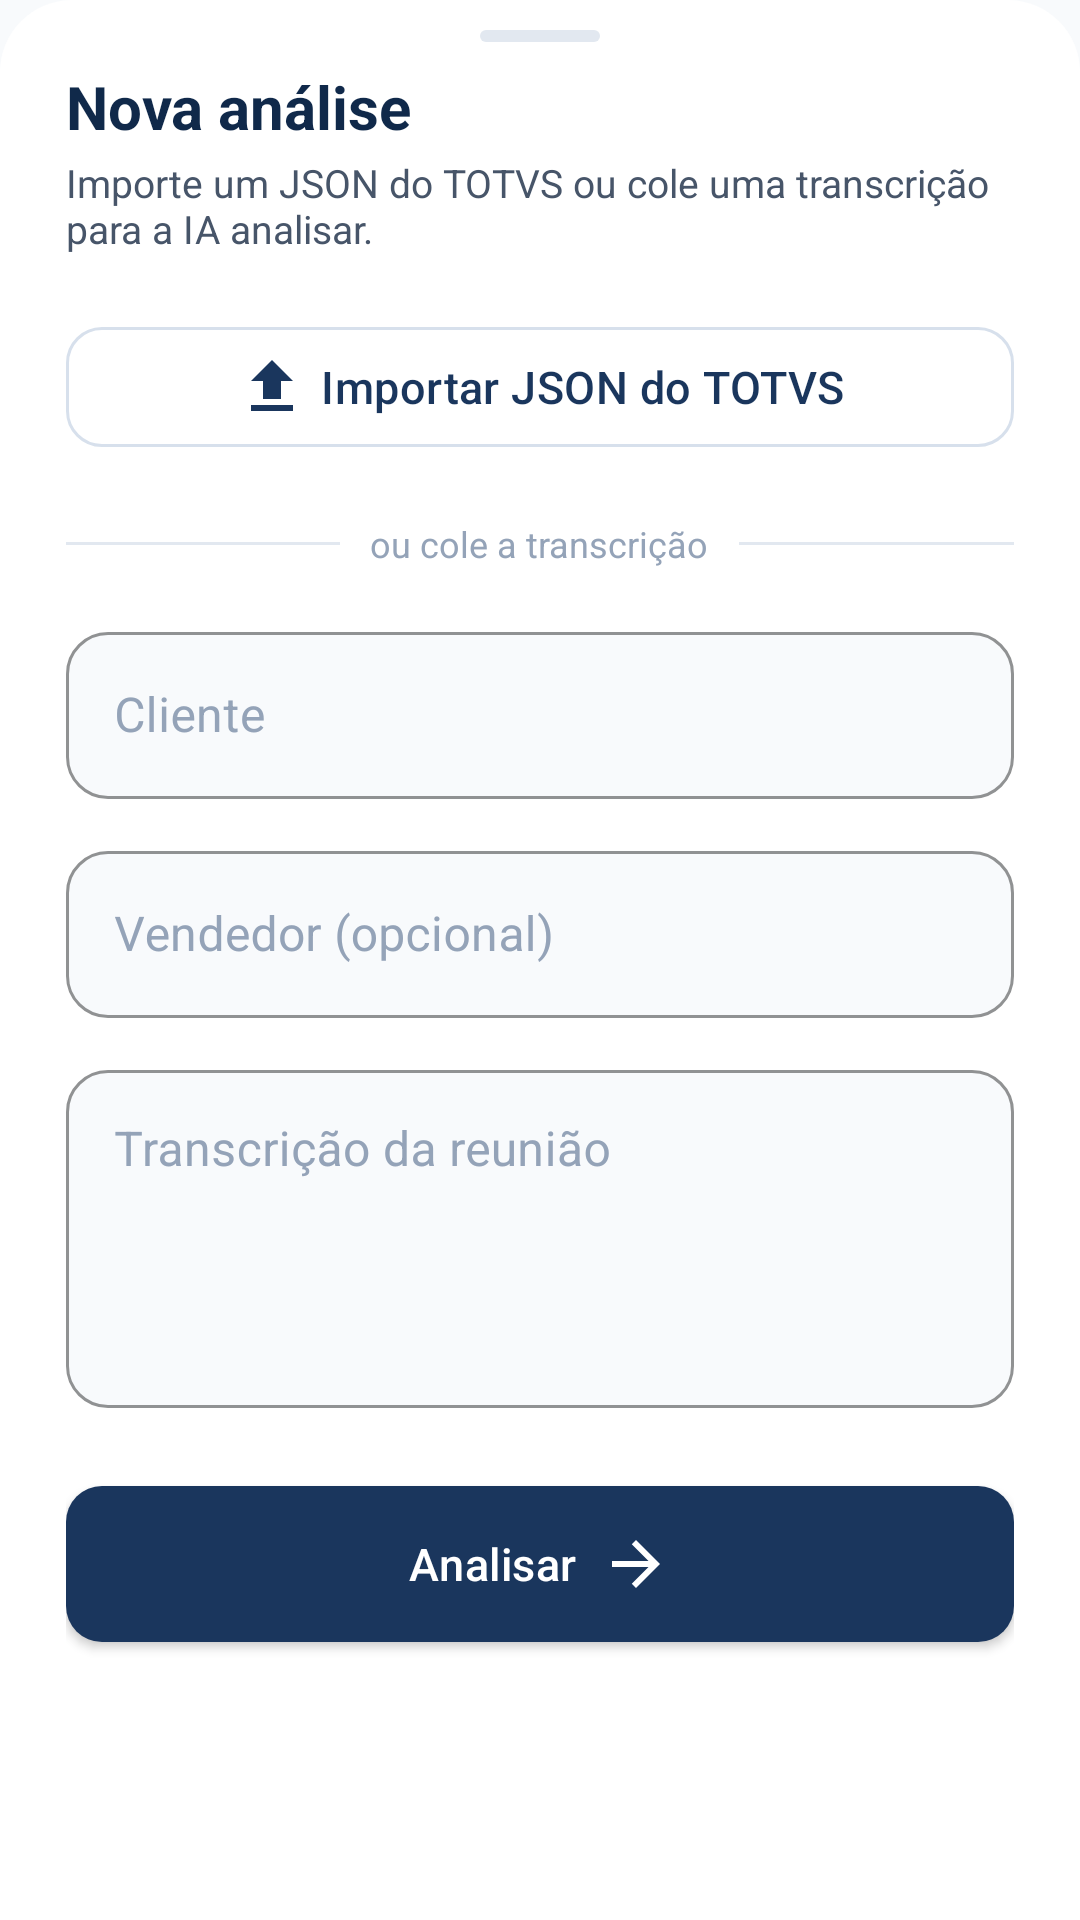

Here is an Android app screen rendered from its layout file. Give the layout XML and the strings, colors and styles it references.
<!-- AndroidManifest.xml: application theme Theme.TotvsMobile -->
<!-- res/layout/sheet_create_transcricao.xml -->
<?xml version="1.0" encoding="utf-8"?>
<LinearLayout xmlns:android="http://schemas.android.com/apk/res/android"
    xmlns:app="http://schemas.android.com/apk/res-auto"
    xmlns:tools="http://schemas.android.com/tools"
    android:layout_width="match_parent"
    android:layout_height="wrap_content"
    android:background="@drawable/bg_bottom_sheet"
    android:orientation="vertical"
    android:paddingTop="10dp">

    <View
        android:layout_width="40dp"
        android:layout_height="4dp"
        android:layout_gravity="center_horizontal"
        android:layout_marginBottom="8dp"
        android:background="@drawable/sheet_grabber" />

    <androidx.core.widget.NestedScrollView
        android:layout_width="match_parent"
        android:layout_height="wrap_content"
        android:fillViewport="true"
        android:scrollbars="none">

        <LinearLayout
            android:layout_width="match_parent"
            android:layout_height="wrap_content"
            android:orientation="vertical"
            android:paddingHorizontal="22dp"
            android:paddingBottom="22dp">

            <TextView
                android:layout_width="wrap_content"
                android:layout_height="wrap_content"
                android:text="Nova análise"
                android:textColor="@color/text_primary_light"
                android:textSize="20sp"
                android:textStyle="bold"
                tools:ignore="HardcodedText" />

            <TextView
                android:layout_width="match_parent"
                android:layout_height="wrap_content"
                android:layout_marginTop="3dp"
                android:text="Importe um JSON do TOTVS ou cole uma transcrição para a IA analisar."
                android:textColor="@color/text_secondary_light"
                android:textSize="13sp"
                tools:ignore="HardcodedText" />

            <com.google.android.material.button.MaterialButton
                android:id="@+id/sheetImportJson"
                style="@style/Widget.MaterialComponents.Button.OutlinedButton"
                android:layout_width="match_parent"
                android:layout_height="wrap_content"
                android:layout_marginTop="18dp"
                android:minHeight="52dp"
                android:text="Importar JSON do TOTVS"
                android:textColor="@color/action_fg"
                app:cornerRadius="12dp"
                app:icon="@drawable/ic_upload"
                app:iconGravity="textStart"
                app:iconTint="@color/action_fg"
                app:strokeColor="@color/action_stroke"
                tools:ignore="HardcodedText" />

            <TextView
                android:id="@+id/sheetSelectedFile"
                android:layout_width="match_parent"
                android:layout_height="wrap_content"
                android:layout_marginTop="8dp"
                android:drawablePadding="6dp"
                android:gravity="center_vertical"
                android:textColor="@color/totvs_accent"
                android:textSize="12sp"
                android:visibility="gone"
                tools:ignore="HardcodedText" />

            
            <LinearLayout
                android:layout_width="match_parent"
                android:layout_height="wrap_content"
                android:layout_marginTop="18dp"
                android:gravity="center_vertical"
                android:orientation="horizontal">

                <View
                    android:layout_width="0dp"
                    android:layout_height="1dp"
                    android:layout_weight="1"
                    android:background="@color/border_light" />

                <TextView
                    android:layout_width="wrap_content"
                    android:layout_height="wrap_content"
                    android:layout_marginHorizontal="10dp"
                    android:text="ou cole a transcrição"
                    android:textColor="@color/text_muted_light"
                    android:textSize="12sp"
                    tools:ignore="HardcodedText" />

                <View
                    android:layout_width="0dp"
                    android:layout_height="1dp"
                    android:layout_weight="1"
                    android:background="@color/border_light" />
            </LinearLayout>

            <com.google.android.material.textfield.TextInputLayout
                style="@style/Widget.Totvs.TextInput"
                android:layout_width="match_parent"
                android:layout_height="wrap_content"
                android:layout_marginTop="16dp"
                android:hint="Cliente"
                tools:ignore="HardcodedText">

                <com.google.android.material.textfield.TextInputEditText
                    android:id="@+id/inputCliente"
                    android:layout_width="match_parent"
                    android:layout_height="wrap_content"
                    android:inputType="text"
                    android:maxLines="1"
                    android:textColor="@color/on_background_light" />
            </com.google.android.material.textfield.TextInputLayout>

            <com.google.android.material.textfield.TextInputLayout
                style="@style/Widget.Totvs.TextInput"
                android:layout_width="match_parent"
                android:layout_height="wrap_content"
                android:layout_marginTop="12dp"
                android:hint="Vendedor (opcional)"
                tools:ignore="HardcodedText">

                <com.google.android.material.textfield.TextInputEditText
                    android:id="@+id/inputVendedor"
                    android:layout_width="match_parent"
                    android:layout_height="wrap_content"
                    android:inputType="text"
                    android:maxLines="1"
                    android:textColor="@color/on_background_light" />
            </com.google.android.material.textfield.TextInputLayout>

            <com.google.android.material.textfield.TextInputLayout
                style="@style/Widget.Totvs.TextInput"
                android:layout_width="match_parent"
                android:layout_height="wrap_content"
                android:layout_marginTop="12dp"
                android:hint="Transcrição da reunião"
                tools:ignore="HardcodedText">

                <com.google.android.material.textfield.TextInputEditText
                    android:id="@+id/inputTexto"
                    android:layout_width="match_parent"
                    android:layout_height="wrap_content"
                    android:gravity="top"
                    android:inputType="textMultiLine"
                    android:minLines="4"
                    android:textColor="@color/on_background_light" />
            </com.google.android.material.textfield.TextInputLayout>

            <com.google.android.material.button.MaterialButton
                android:id="@+id/buttonAnalisar"
                android:layout_width="match_parent"
                android:layout_height="wrap_content"
                android:layout_marginTop="20dp"
                android:minHeight="54dp"
                android:text="Analisar"
                app:icon="@drawable/ic_arrow_forward"
                app:iconGravity="textEnd"
                app:iconTint="@android:color/white"
                tools:ignore="HardcodedText" />
        </LinearLayout>
    </androidx.core.widget.NestedScrollView>
</LinearLayout>
<!-- resources referenced by this layout -->
<resources>
  <color name="action_fg">#1A365D</color>
  <color name="action_stroke">#D7E0EC</color>
  <color name="border_light">#E2E8F0</color>
  <color name="on_background_light">#0F172A</color>
  <color name="text_muted_light">#94A3B8</color>
  <color name="text_primary_light">#10294A</color>
  <color name="text_secondary_light">#475569</color>
  <color name="totvs_accent">#38A169</color>
  <!-- drawable bg_bottom_sheet (drawable) -->
  <?xml version="1.0" encoding="utf-8"?>
  <shape xmlns:android="http://schemas.android.com/apk/res/android"
      android:shape="rectangle">
      <solid android:color="@color/surface_light" />
      <corners
          android:topLeftRadius="24dp"
          android:topRightRadius="24dp" />
  </shape>
  <!-- drawable ic_arrow_forward (drawable) -->
  <vector xmlns:android="http://schemas.android.com/apk/res/android"
      android:width="24dp" android:height="24dp"
      android:viewportWidth="24" android:viewportHeight="24"
      android:tint="@android:color/white">
      <path android:fillColor="@android:color/white"
          android:pathData="M12,4l-1.41,1.41L16.17,11H4v2h12.17l-5.58,5.59L12,20l8,-8z" />
  </vector>
  <!-- drawable ic_upload (drawable) -->
  <vector xmlns:android="http://schemas.android.com/apk/res/android"
      android:width="24dp" android:height="24dp"
      android:viewportWidth="24" android:viewportHeight="24"
      android:tint="@color/action_fg">
      <path android:fillColor="@android:color/white"
          android:pathData="M9,16h6v-6h4l-7,-7 -7,7h4zM5,18h14v2H5z" />
  </vector>
  <!-- drawable sheet_grabber (drawable) -->
  <?xml version="1.0" encoding="utf-8"?>
  <shape xmlns:android="http://schemas.android.com/apk/res/android"
      android:shape="rectangle">
      <solid android:color="@color/border_light" />
      <corners android:radius="999dp" />
      <size android:width="40dp" android:height="4dp" />
  </shape>
  <style name="Widget.Totvs.TextInput" parent="Widget.MaterialComponents.TextInputLayout.OutlinedBox">
          <item name="boxCornerRadiusTopStart">14dp</item>
          <item name="boxCornerRadiusTopEnd">14dp</item>
          <item name="boxCornerRadiusBottomStart">14dp</item>
          <item name="boxCornerRadiusBottomEnd">14dp</item>
          <item name="boxStrokeColor">@color/totvs_secondary</item>
          <item name="boxStrokeWidth">1dp</item>
          <item name="boxStrokeWidthFocused">2dp</item>
          <item name="hintTextColor">@color/totvs_secondary</item>
          <item name="android:textColorHint">@color/text_muted_light</item>
          <item name="startIconTint">@color/totvs_secondary</item>
          <item name="endIconTint">@color/text_muted_light</item>
          <item name="boxBackgroundColor">@color/input_bg_light</item>
      </style>
  <color name="surface_light">#FFFFFF</color>
  <color name="totvs_secondary">#2B6CB0</color>
  <color name="input_bg_light">#F8FAFC</color>
  <color name="totvs_primary">#1A365D</color>
  <color name="totvs_primary_dark">#10294A</color>
  <color name="white">#FFFFFFFF</color>
  <color name="background_light">#F8FAFC</color>
  <color name="totvs_danger">#E11D48</color>
  <style name="Widget.Totvs.Button" parent="Widget.MaterialComponents.Button">
          <item name="android:paddingTop">14dp</item>
          <item name="android:paddingBottom">14dp</item>
          <item name="android:textAllCaps">false</item>
          <item name="android:textSize">15sp</item>
          <item name="android:letterSpacing">0.01</item>
          <item name="cornerRadius">12dp</item>
          <item name="backgroundTint">@color/button_primary</item>
      </style>
  <color name="button_primary">#1A365D</color>
</resources>
